Labelled photos from "dataset", an image-classification folder in gabrieldgf4/insect-leaf-predation-dataset. The possible labels are: caterpillar, gastropod, grasshopper, green cow, healthy leaf.

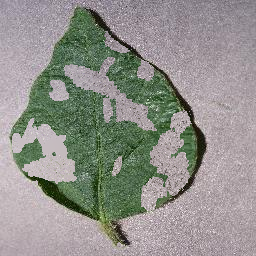
Label: caterpillar

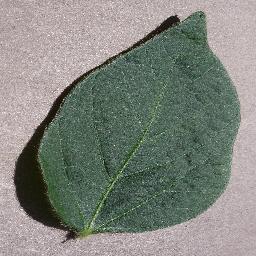
Label: healthy leaf

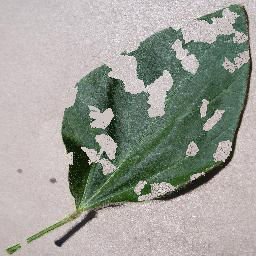
Label: grasshopper

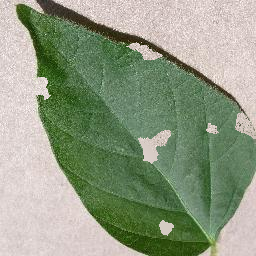
Label: gastropod

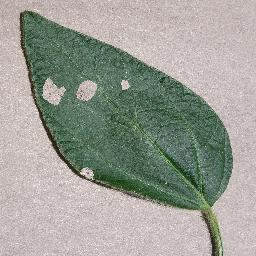
Label: green cow

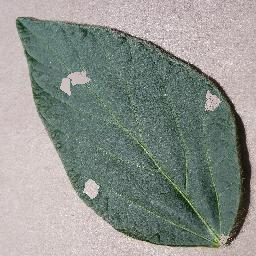
Label: gastropod
